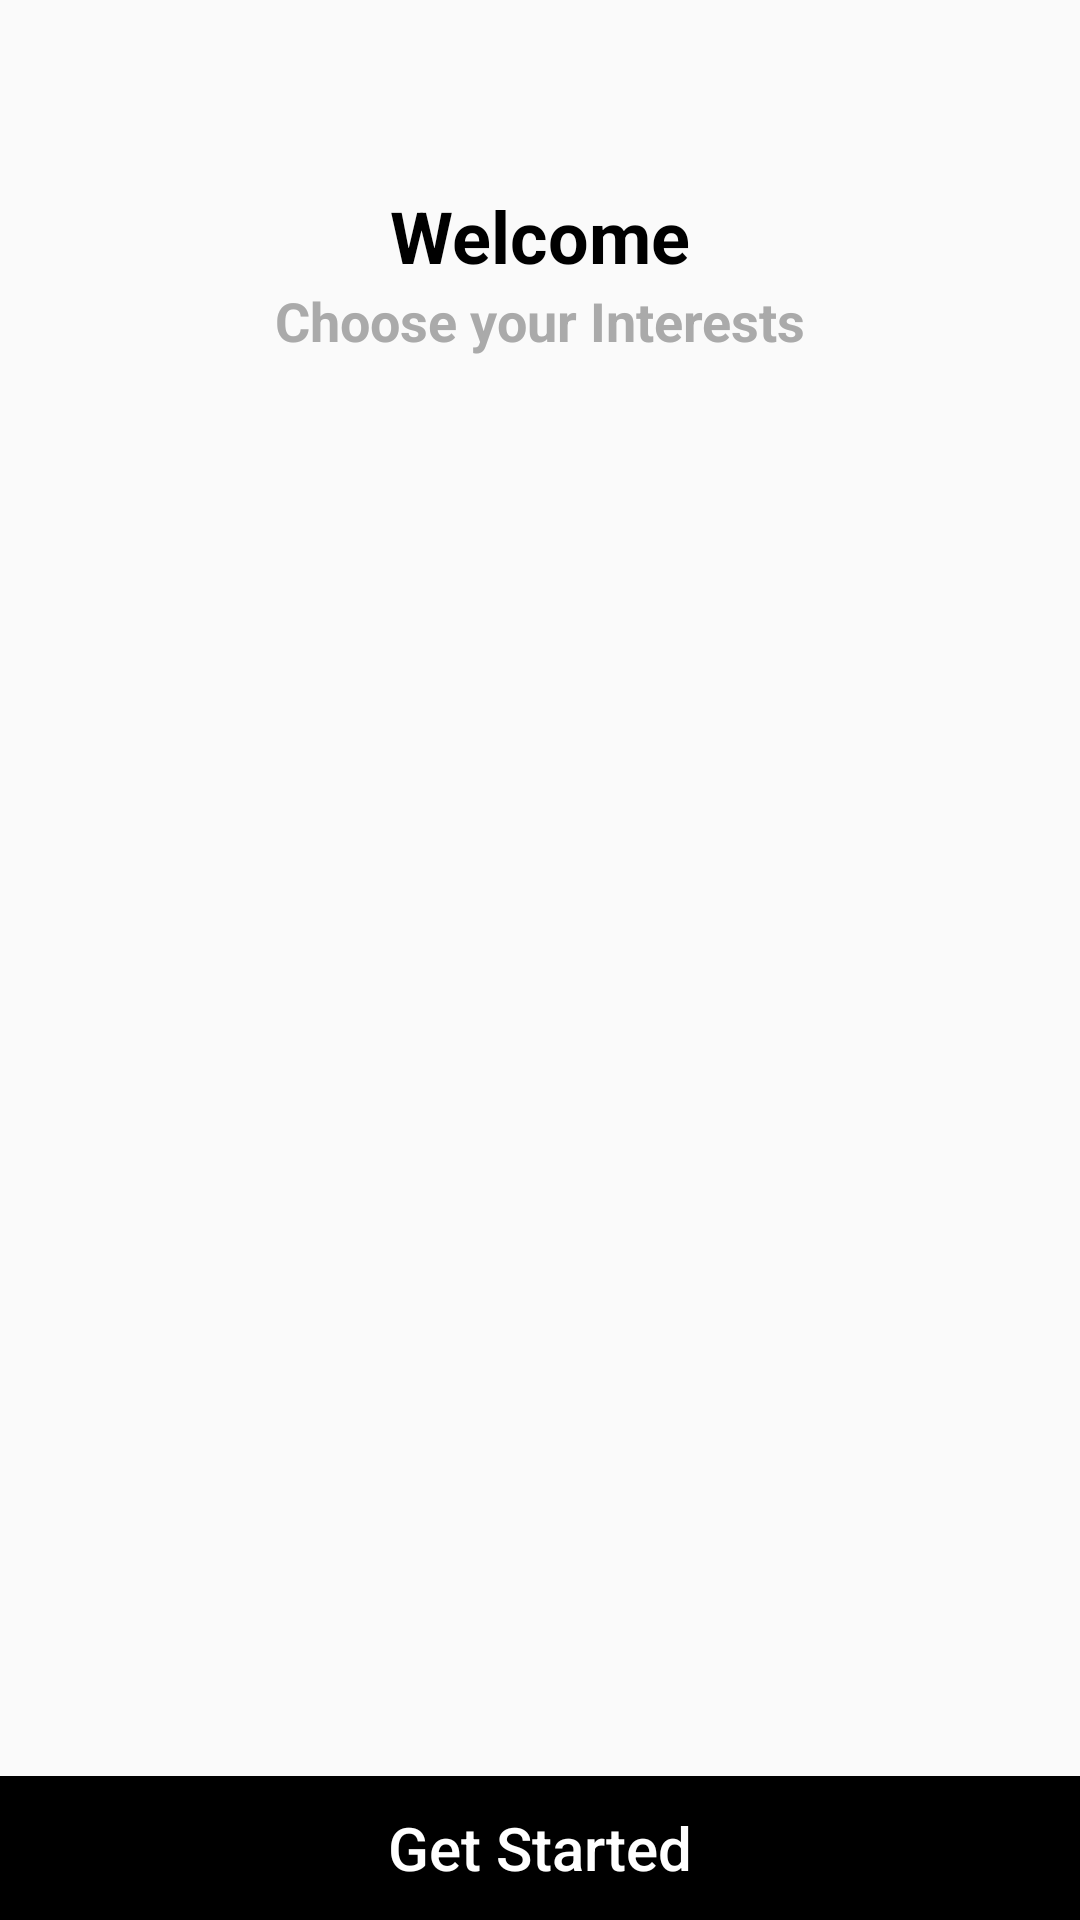

Layout XML and referenced resources for this Android screen:
<!-- AndroidManifest.xml: application theme AppTheme -->
<!-- res/layout/interests_fragment.xml -->
<?xml version="1.0" encoding="utf-8"?>
<androidx.constraintlayout.widget.ConstraintLayout
        xmlns:android="http://schemas.android.com/apk/res/android"
        xmlns:tools="http://schemas.android.com/tools"
        xmlns:app="http://schemas.android.com/apk/res-auto"
        android:layout_width="match_parent"
        android:layout_height="match_parent"
        tools:context=".ui.interests.InterestsFragment">

    <androidx.constraintlayout.widget.Guideline
            android:id="@+id/guideline_ver"
            android:layout_width="wrap_content"
            android:layout_height="wrap_content"
            android:orientation="vertical"
            app:layout_constraintGuide_percent="0.5"/>

    <androidx.constraintlayout.widget.Guideline
            android:id="@+id/guideline_hor"
            android:layout_width="wrap_content"
            android:layout_height="wrap_content"
            android:orientation="horizontal"
            app:layout_constraintGuide_percent="0.5"/>

    <TextView
            android:layout_width="wrap_content"
            android:layout_height="wrap_content"
            android:text="Welcome"
            android:textColor="@android:color/black"
            android:textStyle="bold"
            android:textSize="@dimen/interests_fragment_welcome_text_size"
            android:layout_marginEnd="8dp"
            app:layout_constraintEnd_toEndOf="parent"
            app:layout_constraintVertical_bias="0.2"
            android:layout_marginStart="8dp"
            app:layout_constraintStart_toStartOf="parent"
            android:layout_marginBottom="8dp"
            app:layout_constraintBottom_toTopOf="@+id/guideline_hor"
            android:layout_marginTop="8dp"
            app:layout_constraintTop_toTopOf="parent"
            android:id="@+id/textView"/>

    <TextView
            android:layout_width="wrap_content"
            android:layout_height="wrap_content"
            android:text="Choose your Interests"
            android:textColor="@android:color/darker_gray"
            android:textSize="18sp"
            android:textStyle="bold"
            app:layout_constraintTop_toBottomOf="@+id/textView"
            app:layout_constraintEnd_toEndOf="parent"
            android:layout_marginEnd="8dp"
            app:layout_constraintStart_toStartOf="parent"
            android:layout_marginStart="8dp"
            android:id="@+id/textView2"/>

    <GridView
            android:id="@+id/grid_view"
            android:layout_width="match_parent"
            android:layout_height="wrap_content"
            android:layout_marginBottom="24dp"
            android:layout_marginLeft="12dp"
            android:layout_marginRight="12dp"
            android:listSelector="@android:color/transparent"
            android:numColumns="auto_fit"
            android:verticalSpacing="24dp"
            android:choiceMode="multipleChoice"
            android:horizontalSpacing="10dp"
            app:layout_constraintBottom_toTopOf="@+id/btn_get_started"
            android:layout_marginTop="24dp"
            app:layout_constraintTop_toBottomOf="@+id/textView2"/>

    <Button
            android:id="@+id/btn_get_started"
            android:layout_width="0dp"
            android:layout_height="wrap_content"
            android:text="Get Started"
            android:enabled="false"
            android:textColor="@android:color/white"
            android:textAllCaps="false"
            android:textSize="20sp"
            android:background="@android:color/black"
            app:layout_constraintEnd_toEndOf="parent"
            app:layout_constraintStart_toStartOf="parent"
            app:layout_constraintBottom_toBottomOf="parent"
            />



</androidx.constraintlayout.widget.ConstraintLayout>
<!-- resources referenced by this layout -->
<resources>
  <dimen name="interests_fragment_welcome_text_size">24sp</dimen>
  <style name="AppTheme" parent="Theme.AppCompat.Light.NoActionBar">
          
          <item name="colorPrimary">@color/colorPrimary</item>
          <item name="colorPrimaryDark">@color/colorPrimaryDark</item>
          <item name="colorAccent">@color/colorAccent</item>
      </style>
  <color name="colorPrimary">#4e00ea</color>
  <color name="colorPrimaryDark">#0000b6</color>
  <color name="colorAccent">#8d44ff</color>
</resources>
